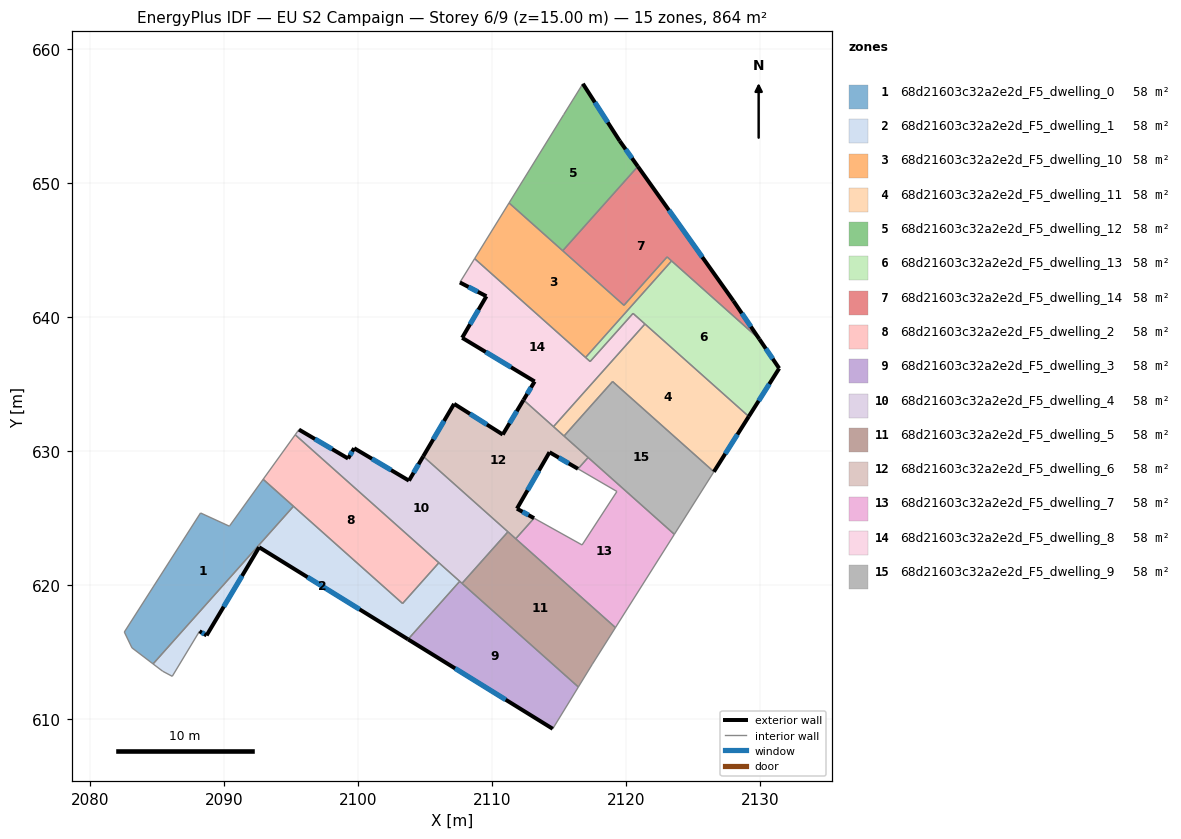
=== STOREY PLAN SPEC (per zone: floor XY polygon, exterior-wall plan segments, windows/doors) ===
zone 1: 68d21603c32a2e2d_F5_dwelling_0  (57.6 m²)
  floor: (2095.20, 625.87) (2084.72, 614.11) (2083.14, 615.31) (2082.57, 616.49) (2088.26, 625.37) (2090.41, 624.39) (2090.45, 624.44) (2092.93, 627.89)
  interior walls: 8
zone 2: 68d21603c32a2e2d_F5_dwelling_1  (57.6 m²)
  floor: (2106.05, 621.66) (2107.60, 620.27) (2103.74, 615.94) (2092.63, 622.82) (2088.71, 616.24) (2088.18, 616.55) (2086.15, 613.18) (2085.43, 613.56) (2084.72, 614.11) (2095.20, 625.87) (2103.34, 618.62)
  exterior wall: (2092.63, 622.82) – (2103.74, 615.94)  [13.1 m]
    window: (2096.25, 620.58) – (2100.13, 618.18)  [4.8 m²]
  exterior wall: (2088.71, 616.24) – (2092.63, 622.82)  [7.7 m]
    window: (2089.99, 618.38) – (2091.36, 620.68)  [2.8 m²]
  exterior wall: (2088.18, 616.55) – (2088.71, 616.24)  [0.6 m]
    window: (2088.36, 616.45) – (2088.54, 616.34)  [0.2 m²]
  interior walls: 8
zone 3: 68d21603c32a2e2d_F5_dwelling_10  (57.6 m²)
  floor: (2123.08, 644.48) (2123.41, 644.18) (2116.99, 636.98) (2108.71, 644.35) (2111.28, 648.51) (2119.86, 640.87)
  interior walls: 7
zone 4: 68d21603c32a2e2d_F5_dwelling_11  (57.6 m²)
  floor: (2129.17, 632.57) (2126.57, 628.45) (2119.01, 635.18) (2115.39, 631.12) (2114.60, 631.82) (2121.43, 639.48)
  exterior wall: (2126.57, 628.45) – (2129.17, 632.57)  [4.9 m]
    window: (2127.42, 629.79) – (2128.33, 631.23)  [1.8 m²]
  interior walls: 5
zone 5: 68d21603c32a2e2d_F5_dwelling_12  (57.6 m²)
  floor: (2116.79, 657.41) (2119.54, 653.13) (2120.90, 651.23) (2115.29, 644.94) (2111.28, 648.51) (2115.36, 655.11)
  exterior wall: (2119.54, 653.13) – (2116.79, 657.41)  [5.1 m]
    window: (2118.65, 654.52) – (2117.69, 656.02)  [1.9 m²]
  exterior wall: (2120.90, 651.23) – (2119.54, 653.13)  [2.3 m]
    window: (2120.46, 651.85) – (2119.98, 652.52)  [0.9 m²]
  interior walls: 4
zone 6: 68d21603c32a2e2d_F5_dwelling_13  (57.6 m²)
  floor: (2129.96, 638.35) (2131.44, 636.17) (2129.17, 632.57) (2120.54, 640.27) (2117.33, 636.67) (2116.99, 636.98) (2123.41, 644.18)
  exterior wall: (2131.44, 636.17) – (2129.96, 638.35)  [2.6 m]
    window: (2130.96, 636.88) – (2130.44, 637.64)  [1.0 m²]
  exterior wall: (2129.17, 632.57) – (2131.44, 636.17)  [4.2 m]
    window: (2129.91, 633.74) – (2130.71, 635.00)  [1.6 m²]
  interior walls: 6
zone 7: 68d21603c32a2e2d_F5_dwelling_14  (57.6 m²)
  floor: (2120.90, 651.23) (2128.02, 641.21) (2129.96, 638.35) (2123.08, 644.48) (2119.86, 640.87) (2115.29, 644.94)
  exterior wall: (2128.02, 641.21) – (2120.90, 651.23)  [12.3 m]
    window: (2125.70, 644.47) – (2123.21, 647.97)  [4.5 m²]
  exterior wall: (2129.96, 638.35) – (2128.02, 641.21)  [3.5 m]
    window: (2129.33, 639.28) – (2128.65, 640.28)  [1.3 m²]
  interior walls: 5
zone 8: 68d21603c32a2e2d_F5_dwelling_2  (57.6 m²)
  floor: (2106.05, 621.66) (2103.34, 618.62) (2092.93, 627.89) (2095.32, 631.21)
  interior walls: 5
zone 9: 68d21603c32a2e2d_F5_dwelling_3  (57.6 m²)
  floor: (2116.45, 612.39) (2114.54, 609.27) (2103.74, 615.94) (2107.60, 620.27)
  exterior wall: (2103.74, 615.94) – (2114.54, 609.27)  [12.7 m]
    window: (2107.26, 613.77) – (2111.03, 611.44)  [4.7 m²]
  interior walls: 4
zone 10: 68d21603c32a2e2d_F5_dwelling_4  (57.6 m²)
  floor: (2104.88, 629.60) (2111.20, 623.97) (2107.77, 620.12) (2095.32, 631.21) (2095.60, 631.60) (2099.27, 629.44) (2099.72, 630.21) (2103.81, 627.79)
  exterior wall: (2099.27, 629.44) – (2095.60, 631.60)  [4.3 m]
    window: (2098.08, 630.14) – (2096.80, 630.89)  [1.6 m²]
  exterior wall: (2099.72, 630.21) – (2099.27, 629.44)  [0.9 m]
    window: (2099.58, 629.96) – (2099.42, 629.69)  [0.3 m²]
  exterior wall: (2103.81, 627.79) – (2099.72, 630.21)  [4.8 m]
    window: (2102.48, 628.57) – (2101.05, 629.42)  [1.7 m²]
  exterior wall: (2104.88, 629.60) – (2103.81, 627.79)  [2.1 m]
    window: (2104.53, 629.01) – (2104.16, 628.38)  [0.8 m²]
  interior walls: 6
zone 11: 68d21603c32a2e2d_F5_dwelling_5  (57.6 m²)
  floor: (2119.22, 616.82) (2117.50, 614.10) (2116.45, 612.39) (2107.77, 620.12) (2111.20, 623.97)
  interior walls: 6
zone 12: 68d21603c32a2e2d_F5_dwelling_6  (57.6 m²)
  floor: (2117.18, 629.51) (2116.43, 628.67) (2114.30, 629.91) (2111.87, 625.70) (2113.15, 624.98) (2111.78, 623.45) (2104.88, 629.60) (2107.18, 633.52) (2110.81, 631.23) (2112.36, 633.81)
  exterior wall: (2110.81, 631.23) – (2107.18, 633.52)  [4.3 m]
    window: (2109.63, 631.97) – (2108.36, 632.77)  [1.6 m²]
  exterior wall: (2112.36, 633.81) – (2110.81, 631.23)  [3.0 m]
    window: (2111.86, 632.97) – (2111.32, 632.07)  [1.1 m²]
  exterior wall: (2114.30, 629.91) – (2116.43, 628.67)  [2.5 m]
    window: (2114.99, 629.50) – (2115.74, 629.07)  [0.9 m²]
  exterior wall: (2111.87, 625.70) – (2114.30, 629.91)  [4.9 m]
    window: (2112.66, 627.07) – (2113.51, 628.54)  [1.8 m²]
  exterior wall: (2113.15, 624.98) – (2111.87, 625.70)  [1.5 m]
    window: (2112.73, 625.22) – (2112.29, 625.46)  [0.5 m²]
  exterior wall: (2107.18, 633.52) – (2104.88, 629.60)  [4.5 m]
    window: (2106.43, 632.24) – (2105.63, 630.87)  [1.7 m²]
  interior walls: 7
zone 13: 68d21603c32a2e2d_F5_dwelling_7  (57.6 m²)
  floor: (2119.33, 626.98) (2116.43, 628.67) (2117.18, 629.51) (2123.62, 623.78) (2119.22, 616.82) (2111.78, 623.45) (2113.15, 624.98) (2116.73, 622.99)
  interior walls: 8
zone 14: 68d21603c32a2e2d_F5_dwelling_8  (57.6 m²)
  floor: (2120.54, 640.27) (2121.43, 639.48) (2114.60, 631.82) (2112.36, 633.81) (2113.19, 635.19) (2107.78, 638.45) (2109.59, 641.55) (2107.61, 642.58) (2108.71, 644.35) (2117.33, 636.67)
  exterior wall: (2107.78, 638.45) – (2113.19, 635.19)  [6.3 m]
    window: (2109.54, 637.39) – (2111.43, 636.25)  [2.3 m²]
  exterior wall: (2109.59, 641.55) – (2107.78, 638.45)  [3.6 m]
    window: (2109.00, 640.54) – (2108.37, 639.45)  [1.3 m²]
  exterior wall: (2107.61, 642.58) – (2109.59, 641.55)  [2.2 m]
    window: (2108.26, 642.24) – (2108.95, 641.88)  [0.8 m²]
  exterior wall: (2113.19, 635.19) – (2112.36, 633.81)  [1.6 m]
    window: (2112.92, 634.74) – (2112.63, 634.26)  [0.6 m²]
  interior walls: 7
zone 15: 68d21603c32a2e2d_F5_dwelling_9  (57.6 m²)
  floor: (2126.57, 628.45) (2123.62, 623.78) (2115.39, 631.12) (2119.01, 635.18)
  interior walls: 5

=== DERIVED (storey summary) ===
Building: EU S2 Campaign
Storey: 6 of 9  (floor level z = 15.00 m)
Storey gross floor area: 864.0 m²
Zones on this storey: 15
  - 68d21603c32a2e2d_F5_dwelling_0: floor 57.6 m²
  - 68d21603c32a2e2d_F5_dwelling_1: floor 57.6 m²; exterior wall 21.3 m (64.0 m²); 3 window(s) 7.8 m²; WWR 12.2%
  - 68d21603c32a2e2d_F5_dwelling_10: floor 57.6 m²
  - 68d21603c32a2e2d_F5_dwelling_11: floor 57.6 m²; exterior wall 4.9 m (14.6 m²); 1 window(s) 1.8 m²; WWR 12.2%
  - 68d21603c32a2e2d_F5_dwelling_12: floor 57.6 m²; exterior wall 7.4 m (22.2 m²); 2 window(s) 2.7 m²; WWR 12.2%
  - 68d21603c32a2e2d_F5_dwelling_13: floor 57.6 m²; exterior wall 6.9 m (20.7 m²); 2 window(s) 2.5 m²; WWR 12.2%
  - 68d21603c32a2e2d_F5_dwelling_14: floor 57.6 m²; exterior wall 15.8 m (47.3 m²); 2 window(s) 5.8 m²; WWR 12.2%
  - 68d21603c32a2e2d_F5_dwelling_2: floor 57.6 m²
  - 68d21603c32a2e2d_F5_dwelling_3: floor 57.6 m²; exterior wall 12.7 m (38.1 m²); 1 window(s) 4.7 m²; WWR 12.2%
  - 68d21603c32a2e2d_F5_dwelling_4: floor 57.6 m²; exterior wall 12.0 m (36.0 m²); 4 window(s) 4.4 m²; WWR 12.2%
  - 68d21603c32a2e2d_F5_dwelling_5: floor 57.6 m²
  - 68d21603c32a2e2d_F5_dwelling_6: floor 57.6 m²; exterior wall 20.6 m (61.9 m²); 6 window(s) 7.6 m²; WWR 12.2%
  - 68d21603c32a2e2d_F5_dwelling_7: floor 57.6 m²
  - 68d21603c32a2e2d_F5_dwelling_8: floor 57.6 m²; exterior wall 13.7 m (41.2 m²); 4 window(s) 5.0 m²; WWR 12.2%
  - 68d21603c32a2e2d_F5_dwelling_9: floor 57.6 m²
Zone adjacency (shared interzone walls):
  - 68d21603c32a2e2d_F5_dwelling_0 ↔ 68d21603c32a2e2d_F5_dwelling_1
  - 68d21603c32a2e2d_F5_dwelling_0 ↔ 68d21603c32a2e2d_F5_dwelling_2
  - 68d21603c32a2e2d_F5_dwelling_1 ↔ 68d21603c32a2e2d_F5_dwelling_2
  - 68d21603c32a2e2d_F5_dwelling_1 ↔ 68d21603c32a2e2d_F5_dwelling_3
  - 68d21603c32a2e2d_F5_dwelling_1 ↔ 68d21603c32a2e2d_F5_dwelling_4
  - 68d21603c32a2e2d_F5_dwelling_10 ↔ 68d21603c32a2e2d_F5_dwelling_12
  - 68d21603c32a2e2d_F5_dwelling_10 ↔ 68d21603c32a2e2d_F5_dwelling_13
  - 68d21603c32a2e2d_F5_dwelling_10 ↔ 68d21603c32a2e2d_F5_dwelling_14
  - 68d21603c32a2e2d_F5_dwelling_10 ↔ 68d21603c32a2e2d_F5_dwelling_8
  - 68d21603c32a2e2d_F5_dwelling_11 ↔ 68d21603c32a2e2d_F5_dwelling_13
  - 68d21603c32a2e2d_F5_dwelling_11 ↔ 68d21603c32a2e2d_F5_dwelling_6
  - 68d21603c32a2e2d_F5_dwelling_11 ↔ 68d21603c32a2e2d_F5_dwelling_8
  - 68d21603c32a2e2d_F5_dwelling_11 ↔ 68d21603c32a2e2d_F5_dwelling_9
  - 68d21603c32a2e2d_F5_dwelling_12 ↔ 68d21603c32a2e2d_F5_dwelling_14
  - 68d21603c32a2e2d_F5_dwelling_13 ↔ 68d21603c32a2e2d_F5_dwelling_14
  - 68d21603c32a2e2d_F5_dwelling_13 ↔ 68d21603c32a2e2d_F5_dwelling_8
  - 68d21603c32a2e2d_F5_dwelling_2 ↔ 68d21603c32a2e2d_F5_dwelling_4
  - 68d21603c32a2e2d_F5_dwelling_3 ↔ 68d21603c32a2e2d_F5_dwelling_4
  - 68d21603c32a2e2d_F5_dwelling_3 ↔ 68d21603c32a2e2d_F5_dwelling_5
  - 68d21603c32a2e2d_F5_dwelling_4 ↔ 68d21603c32a2e2d_F5_dwelling_5
  - 68d21603c32a2e2d_F5_dwelling_4 ↔ 68d21603c32a2e2d_F5_dwelling_6
  - 68d21603c32a2e2d_F5_dwelling_5 ↔ 68d21603c32a2e2d_F5_dwelling_6
  - 68d21603c32a2e2d_F5_dwelling_5 ↔ 68d21603c32a2e2d_F5_dwelling_7
  - 68d21603c32a2e2d_F5_dwelling_6 ↔ 68d21603c32a2e2d_F5_dwelling_7
  - 68d21603c32a2e2d_F5_dwelling_6 ↔ 68d21603c32a2e2d_F5_dwelling_8
  - 68d21603c32a2e2d_F5_dwelling_6 ↔ 68d21603c32a2e2d_F5_dwelling_9
  - 68d21603c32a2e2d_F5_dwelling_7 ↔ 68d21603c32a2e2d_F5_dwelling_9